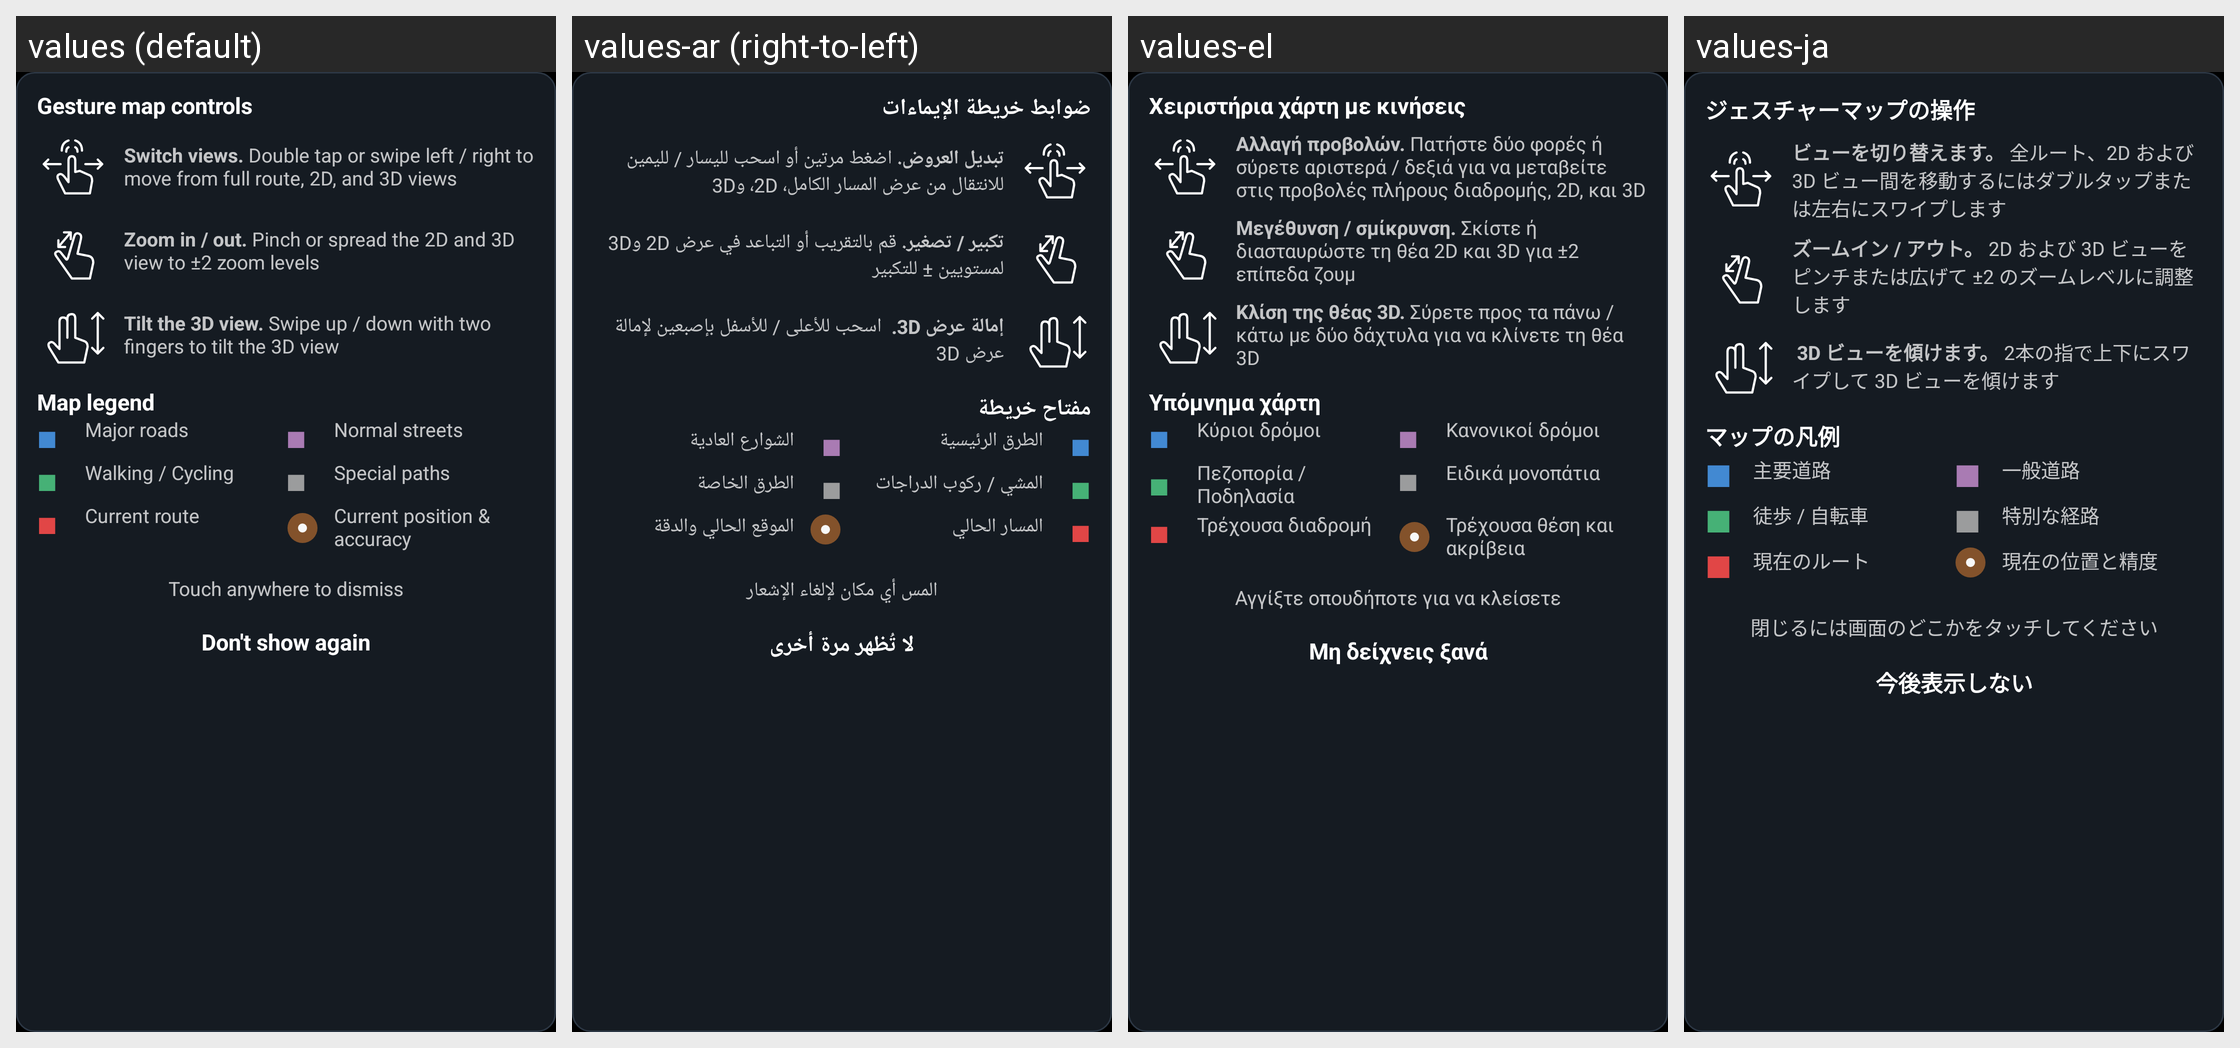

The Android screen above is rendered under several locales of the same app. Produce the string resources it draws, with the default and per-locale values.
Android screen res/layout/navigation_gesture_hints.xml rendered under 4 locales, left to right: values (default), values-ar (right-to-left), values-el, values-ja. Device: Nexus 5 (rendered at 1080×1920; each locale shown at half size, 540×960, under a caption strip naming it); theme Theme.ViBRoNavigator.
Other locales in the repository, not shown: values-ca, values-cs, values-da, values-de, values-es, values-fr, values-hu, values-it, values-ko, values-nl, values-pl, values-pt, values-sv, values-zh.
Strings drawn on this screen, with the default value and each locale's value (text and hints the layout hard-codes, and strings that could not be matched under every locale, appear in the picture but are not listed):

nav_gesture_dismiss
  values: Touch anywhere to dismiss
  values-ar: المس أي مكان لإلغاء الإشعار
  values-el: Αγγίξτε οπουδήποτε για να κλείσετε
  values-ja: 閉じるには画面のどこかをタッチしてください

nav_gesture_dont_show_again
  values: Don't show again
  values-ar: لا تُظهر مرة أخرى
  values-el: Μη δείχνεις ξανά
  values-ja: 今後表示しない

nav_gesture_map_controls_title
  values: Gesture map controls
  values-ar: ضوابط خريطة الإيماءات
  values-el: Χειριστήρια χάρτη με κινήσεις
  values-ja: ジェスチャーマップの操作

nav_gesture_views_body
  values: Switch views. Double tap or swipe left / right to move from full route, 2D, and 3D views
  values-ar: تبديل العروض. اضغط مرتين أو اسحب لليسار / لليمين للانتقال من عرض المسار الكامل، 2D، و3D
  values-el: Αλλαγή προβολών. Πατήστε δύο φορές ή σύρετε αριστερά / δεξιά για να μεταβείτε στις προβολές πλήρους διαδρομής, 2D, και 3D
  values-ja: ビューを切り替えます。 全ルート、2D および 3D ビュー間を移動するにはダブルタップまたは左右にスワイプします

nav_gesture_zoom_body
  values: Zoom in / out. Pinch or spread the 2D and 3D view to ±2 zoom levels
  values-ar: تكبير / تصغير. قم بالتقريب أو التباعد في عرض 2D و3D لمستويين ± للتكبير
  values-el: Μεγέθυνση / σμίκρυνση. Σκίστε ή διασταυρώστε τη θέα 2D και 3D για ±2 επίπεδα ζουμ
  values-ja: ズームイン / アウト。 2D および 3D ビューをピンチまたは広げて ±2 のズームレベルに調整します

nav_gesture_map_legend_title
  values: Map legend
  values-ar: مفتاح خريطة
  values-el: Υπόμνημα χάρτη
  values-ja: マップの凡例

street_category_highway
  values: Major roads
  values-ar: الطرق الرئيسية
  values-el: Κύριοι δρόμοι
  values-ja: 主要道路

street_category_normal
  values: Normal streets
  values-ar: الشوارع العادية
  values-el: Κανονικοί δρόμοι
  values-ja: 一般道路

street_category_walking_cycling
  values: Walking / Cycling
  values-ar: المشي / ركوب الدراجات
  values-el: Πεζοπορία / Ποδηλασία
  values-ja: 徒歩 / 自転車

street_category_special_routing
  values: Special paths
  values-ar: الطرق الخاصة
  values-el: Ειδικά μονοπάτια
  values-ja: 特別な経路

nav_gesture_current_route
  values: Current route
  values-ar: المسار الحالي
  values-el: Τρέχουσα διαδρομή
  values-ja: 現在のルート

nav_gesture_current_position_accuracy
  values: Current position & accuracy
  values-ar: الموقع الحالي والدقة
  values-el: Τρέχουσα θέση και ακρίβεια
  values-ja: 現在の位置と精度
